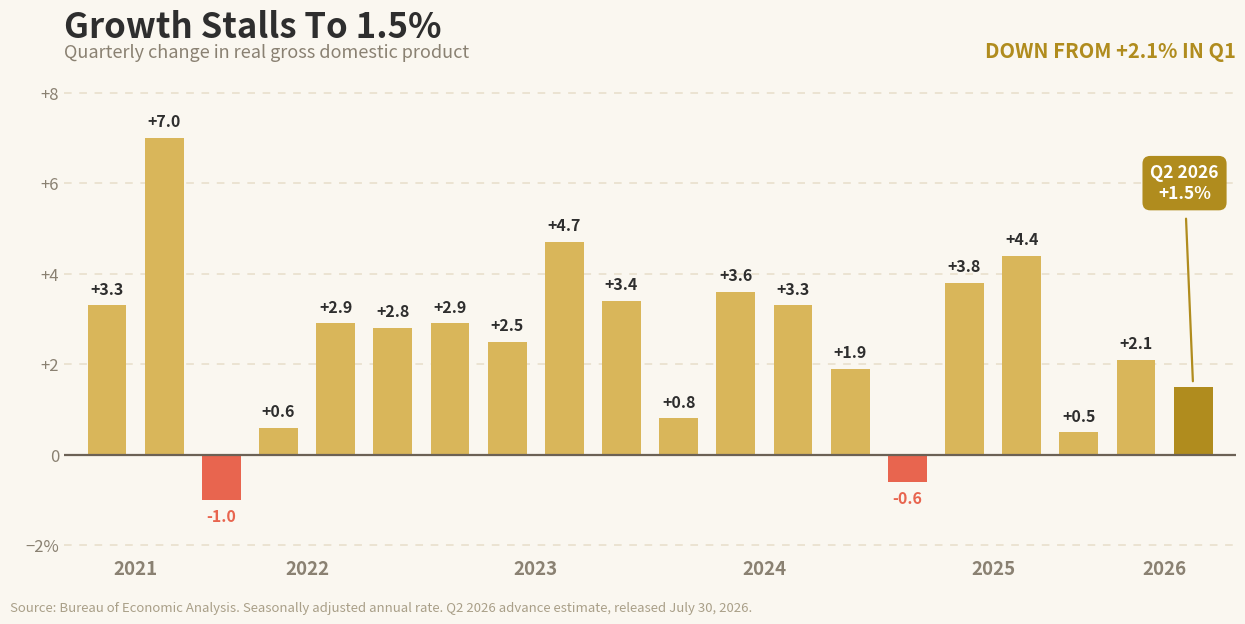

This chart was generated by the following Python code:
#!/usr/bin/env python3
"""
make-gdp-quarterly-chart.py  [out.png]

Creative REALTY EXPERTS recreation of the "Quarterly change in gross domestic
product" graphic Harv supplied for the 07/31/26 daily email. OUR OWN branded
chart, not the source image: warm Meridian cream ground in place of the dark
source, gold bars for growth, coral for contractions, and the newly released
quarter highlighted with its value in a pill.

Sibling of make-gdp-chart.py, which is the SHORT six-quarter version built for
the 06/26/26 run. This one carries the full five-year run (20 quarters).

Story tie-in (Market Briefs, 07/31/26, "Growth Stalls, Inflation Sticks"): BEA's
advance estimate put Q2 2026 growth at 1.5%, down from 2.1% in Q1, while
inflation ran at 3.7%. Slower growth plus sticky inflation is the hard
combination, and it lands in the Economy section.

DATA NOTE (important): the values below are BEA's CURRENT vintage, pulled
2026-07-31 from ALFRED (`alfredgraph.csv?id=A191RL1Q225SBEA`, vintage column
`_20260731`), which includes the July 30 advance estimate for Q2 2026. The
source graphic Harv supplied ran 0.2 to 0.7 points LOW on every one of its 20
quarters, the signature of a pre-revision vintage, so this was rebuilt on the
current series rather than transcribed. Its last bar read 1.3 where BEA now
publishes 1.5. Cross-checked against make-gdp-chart.py (06/26 run), whose six
quarters match this series exactly.

(FRED's own fredgraph.csv endpoint returned 502s and timeouts all morning on
2026-07-31; alfredgraph.csv on alfred.stlouisfed.org served the same series
fine. Worth remembering as the fallback.)

No authorship label on the chart (per Harv, 06/29): the footer carries only the
data source. matplotlib only; build with python3.13 on Mac.
"""
import sys
import matplotlib
matplotlib.use("Agg")
import matplotlib.pyplot as plt

OUT = sys.argv[1] if len(sys.argv) > 1 else "gdp-quarterly-073126.png"

# BEA real GDP, percent change from preceding quarter, seasonally adjusted
# annual rate. 2021 Q3 through 2026 Q2 (current vintage, 2026-07-31).
QUARTERS = [
    ("2021", "Q3", 3.3), ("2021", "Q4", 7.0),
    ("2022", "Q1", -1.0), ("2022", "Q2", 0.6), ("2022", "Q3", 2.9), ("2022", "Q4", 2.8),
    ("2023", "Q1", 2.9), ("2023", "Q2", 2.5), ("2023", "Q3", 4.7), ("2023", "Q4", 3.4),
    ("2024", "Q1", 0.8), ("2024", "Q2", 3.6), ("2024", "Q3", 3.3), ("2024", "Q4", 1.9),
    ("2025", "Q1", -0.6), ("2025", "Q2", 3.8), ("2025", "Q3", 4.4), ("2025", "Q4", 0.5),
    ("2026", "Q1", 2.1), ("2026", "Q2", 1.5),
]
VALS = [v for _, _, v in QUARTERS]
CUR_I = len(VALS) - 1          # 2026 Q2, the newly released quarter
PREV = VALS[CUR_I - 1]         # 2026 Q1, for the deceleration callout

GOLD     = "#D9B65A"   # growth quarters
GOLD_CUR = "#B08C1E"   # the quarter just released (Meridian gold)
CORAL    = "#E8654F"   # contractions
GROUND   = "#FAF7F0"   # Meridian paper
INK      = "#2e2e2e"
MUTED    = "#8a8172"
GRID     = "#e7ddc9"

x = list(range(len(VALS)))

fig, ax = plt.subplots(figsize=(12.6, 6.6))
fig.patch.set_facecolor(GROUND)
ax.set_facecolor(GROUND)

colors = [CORAL if v < 0 else GOLD for v in VALS]
colors[CUR_I] = GOLD_CUR
ax.bar(x, VALS, width=0.68, color=colors, zorder=3)

# value label on every bar: above the positives, below the negatives.
# The highlighted quarter is skipped, since its pill already carries the value
# and the leader line would run straight through a second label.
for xi, v in zip(x, VALS):
    if xi == CUR_I:
        continue
    above = v >= 0
    ax.text(xi, v + (0.18 if above else -0.18), f"{v:+.1f}",
            ha="center", va="bottom" if above else "top",
            fontsize=11.5, fontweight="bold",
            color=(GOLD_CUR if xi == CUR_I else (CORAL if v < 0 else INK)),
            zorder=5)

# zero baseline
ax.axhline(0, color="#6b6155", linewidth=1.6, zorder=4)

# callout on the newly released quarter
ax.annotate(f"Q2 2026\n{VALS[CUR_I]:+.1f}%",
            xy=(CUR_I, VALS[CUR_I]), xytext=(CUR_I - 0.15, 6.0),
            fontsize=12.5, fontweight="bold", color="white", ha="center",
            va="center", zorder=7,
            bbox=dict(boxstyle="round,pad=0.45", facecolor=GOLD_CUR, edgecolor="none"),
            arrowprops=dict(arrowstyle="-", color=GOLD_CUR, linewidth=1.6,
                            shrinkA=6, shrinkB=4))

# year group labels under the axis
year_pos = {}
for i, (y, _, _) in enumerate(QUARTERS):
    year_pos.setdefault(y, []).append(i)
ax.set_xticks([sum(v) / len(v) for v in year_pos.values()])
ax.set_xticklabels(list(year_pos.keys()), fontsize=13.5,
                   fontweight="bold", color=MUTED)

ax.set_ylim(-2.2, 8.3)
ax.set_yticks([-2, 0, 2, 4, 6, 8])
ax.set_yticklabels(["−2%", "0", "+2", "+4", "+6", "+8"],
                   fontsize=12, color=MUTED)
ax.grid(axis="y", color=GRID, linewidth=1.1, linestyle=(0, (5, 5)), zorder=1)
ax.tick_params(length=0)
for sp in ("top", "right", "left", "bottom"):
    ax.spines[sp].set_visible(False)
ax.set_xlim(-0.75, len(VALS) - 0.25)
ax.set_axisbelow(True)

ax.set_title("Growth Stalls To 1.5%", fontsize=25, fontweight="bold",
             color=INK, loc="left", pad=30)
ax.text(0.0, 1.045, "Quarterly change in real gross domestic product",
        transform=ax.transAxes, fontsize=13, color=MUTED, ha="left")
ax.text(1.0, 1.045, f"DOWN FROM {PREV:+.1f}% IN Q1",
        transform=ax.transAxes, fontsize=14.5, fontweight="bold",
        color=GOLD_CUR, ha="right")

fig.text(0.012, 0.014,
         "Source: Bureau of Economic Analysis. Seasonally adjusted annual rate. "
         "Q2 2026 advance estimate, released July 30, 2026.",
         fontsize=9.5, color="#a99f88", ha="left")

fig.subplots_adjust(left=0.055, right=0.985, top=0.82, bottom=0.10)
fig.savefig(OUT, dpi=150, facecolor=GROUND)
plt.close(fig)
print("wrote", OUT,
      f"| quarters: {len(VALS)} | latest {QUARTERS[CUR_I][0]} {QUARTERS[CUR_I][1]} = {VALS[CUR_I]:+.1f}%"
      f" | prior {PREV:+.1f}%")
